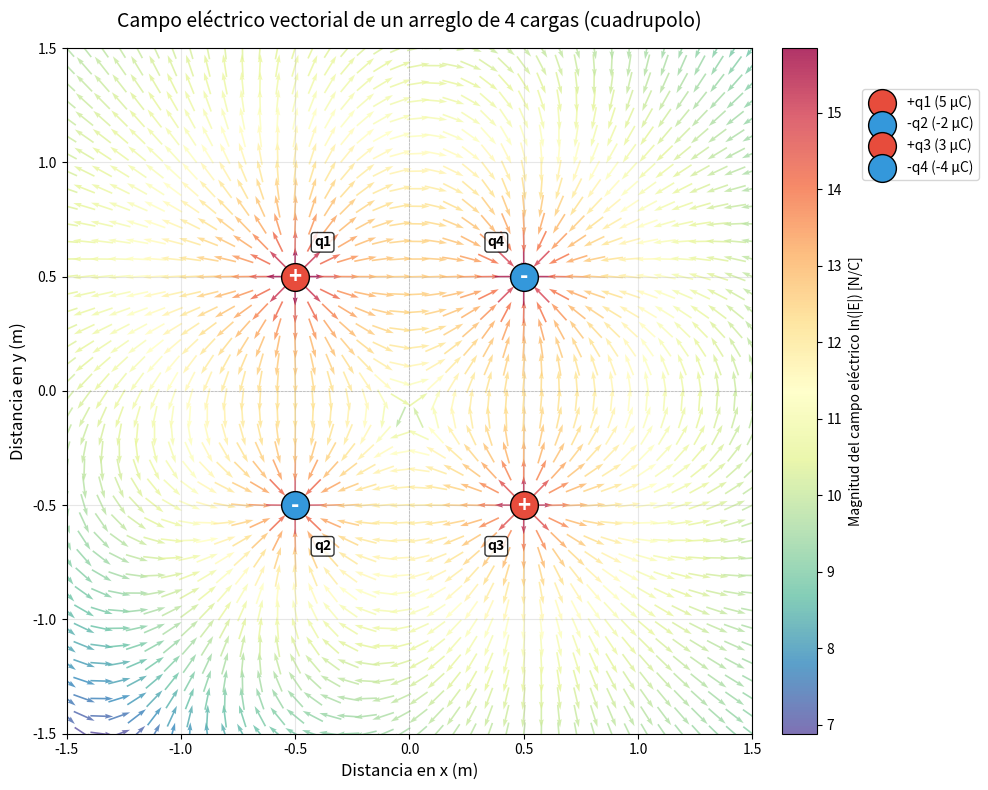

Source code (Python):
import numpy as np
import matplotlib.pyplot as plt

# ==========================================
# 1. ELECCIÓN DE PARÁMETROS
# ==========================================
k = 9e9 # Constante de Coulomb (N·m^2/C^2)
q_mag = 1e-6 # Magnitud de la carga: 1 microCoulomb. A contiinuación es multiplicada para el caso de cada carga.
a = 1.0 # Distancia 'a' entre las cargas en metros (cuadrado de lado 'a')

# Se define el arreglo de 4 cargas según el esquema del parcial
# q1 (+), q4 (-), q2 (-), q3 (+)
charges = [
    {'q': q_mag*5,  'x': -a/2, 'y': a/2,  'color': '#E74C3C', 'label': '+q1 (5 µC)',  'name': 'q1'},
    {'q': -q_mag*2, 'x': -a/2, 'y': -a/2, 'color': '#3498DB', 'label': '-q2 (-2 µC)', 'name': 'q2'},
    {'q': q_mag*3,  'x': a/2,  'y': -a/2, 'color': '#E74C3C', 'label': '+q3 (3 µC)',  'name': 'q3'},
    {'q': -q_mag*4, 'x': a/2,  'y': a/2,  'color': '#3498DB', 'label': '-q4 (-4 µC)', 'name': 'q4'}
]

# ==========================================
# 2. GENERACIÓN DE LA GRILLA (Malla espacial)
# ==========================================
# Rango de visualización adecuado para los ejes x e y
x_vals = np.linspace(-1.5, 1.5, 40)
y_vals = np.linspace(-1.5, 1.5, 40)
X, Y = np.meshgrid(x_vals, y_vals)

# ==========================================
# 3. CÁLCULO DEL CAMPO ELÉCTRICO
# ==========================================
Ex = np.zeros(X.shape)
Ey = np.zeros(Y.shape)

for charge in charges:
    dx = X - charge['x']
    dy = Y - charge['y']
    r_squared = dx**2 + dy**2
    
    # Evitar la división por cero exactamente sobre las cargas
    r_squared[r_squared == 0] = 1e-10 
    r = np.sqrt(r_squared)
    
    # E = k*q / r^2. Luego se multiplica por el vector unitario (dx/r, dy/r)
    E_mag = k * charge['q'] / r_squared
    Ex += E_mag * (dx / r)
    Ey += E_mag * (dy / r)

# Magnitud total del campo para colorear el gráfico
E_total_mag = np.sqrt(Ex**2 + Ey**2)

# Se normalizan los vectores para que quiver dibuje todas las flechas del mismo tamaño, 
# dejando que el color represente la magnitud.
Ex_norm = Ex / E_total_mag
Ey_norm = Ey / E_total_mag

# ==========================================
# 4. GRÁFICA Y VISUALIZACIÓN
# ==========================================
fig, ax = plt.subplots(figsize=(10, 8))
fig.canvas.manager.set_window_title('Visualización de campo eléctrico')

# Se usa quiver para el campo vectorial (pivot='mid' centra la flecha en la coordenada)
# Se aplica escala logarítmica al color para notar mejor los contrastes
graf_quiver = ax.quiver(X, Y, Ex_norm, Ey_norm, np.log(E_total_mag), 
                        cmap='Spectral_r', pivot='mid', scale=30, alpha=0.8)
cbar = fig.colorbar(graf_quiver, ax=ax, fraction=0.046, pad=0.04)
cbar.set_label('Magnitud del campo eléctrico ln(|E|) [N/C]')

# Para darle buena estética, se dibujan las cargas eléctricas como circulos
for charge in charges:
    ax.scatter(charge['x'], charge['y'], color=charge['color'], s=400, 
               edgecolor='black', zorder=5, label=charge['label'])
    # Símbolo de la carga en el centro
    sign = "+" if charge['q'] > 0 else "-"
    ax.text(charge['x'], charge['y'], sign, color='white', 
            fontsize=16, ha='center', va='center', fontweight='bold', zorder=6)
    # Etiqueta corta de identificación de la carga
    dx = 0.12 if charge['x'] <= 0 else -0.12
    dy = 0.15 if charge['y'] >= 0 else -0.18
    ax.text(charge['x'] + dx, charge['y'] + dy, charge['name'], color='black',
            fontsize=10, fontweight='bold', ha='center', va='center',
            bbox=dict(boxstyle='round,pad=0.2', fc='white', ec='black', alpha=0.8), zorder=7)

ax.set_title("Campo eléctrico vectorial de un arreglo de 4 cargas (cuadrupolo)", fontsize=14, pad=15)
ax.set_xlabel("Distancia en x (m)", fontsize=12)
ax.set_ylabel("Distancia en y (m)", fontsize=12)
ax.set_xlim([-1.5, 1.5])
ax.set_ylim([-1.5, 1.5])
ax.axhline(0, color='gray', linestyle='--', linewidth=0.5, alpha=0.5)
ax.axvline(0, color='gray', linestyle='--', linewidth=0.5, alpha=0.5)
ax.grid(True, alpha=0.3)
ax.legend(loc='upper left', bbox_to_anchor=(1.15, 0.95), borderaxespad=0.5)

# ==========================================
# 5. INTERACTIVIDAD (Hover)
# ==========================================
# Caja de texto oculta que se mostrará al pasar el cursor
annot = ax.annotate("", xy=(0,0), xytext=(15, 15), textcoords="offset points",
                    bbox=dict(boxstyle="round,pad=0.4", fc="#FAFAFA", ec="gray", alpha=0.9),
                    arrowprops=dict(arrowstyle="->", connectionstyle="arc3"))
annot.set_visible(False)

def hover(event):
    if event.inaxes == ax:
        # Encontrar el punto de la grilla más cercano a la posición del cursor
        dist = np.sqrt((X - event.xdata)**2 + (Y - event.ydata)**2)
        idx = np.unravel_index(np.argmin(dist, axis=None), dist.shape)
        
        # Recuperar valores en ese índice
        ex_val = Ex[idx]
        ey_val = Ey[idx]
        mag_val = E_total_mag[idx]
        
        # Actualizar la anotación
        annot.xy = (X[idx], Y[idx])
        text = f"Vector E\nEx: {ex_val:.2e} N/C\nEy: {ey_val:.2e} N/C\nMagnitud: {mag_val:.2e} N/C"
        annot.set_text(text)
        annot.set_visible(True)
        fig.canvas.draw_idle()
    else:
        if annot.get_visible():
            annot.set_visible(False)
            fig.canvas.draw_idle()

# Conectar el evento de movimiento del ratón con la función
fig.canvas.mpl_connect("motion_notify_event", hover)

plt.tight_layout(rect=[0, 0, 1, 1])
plt.show()
